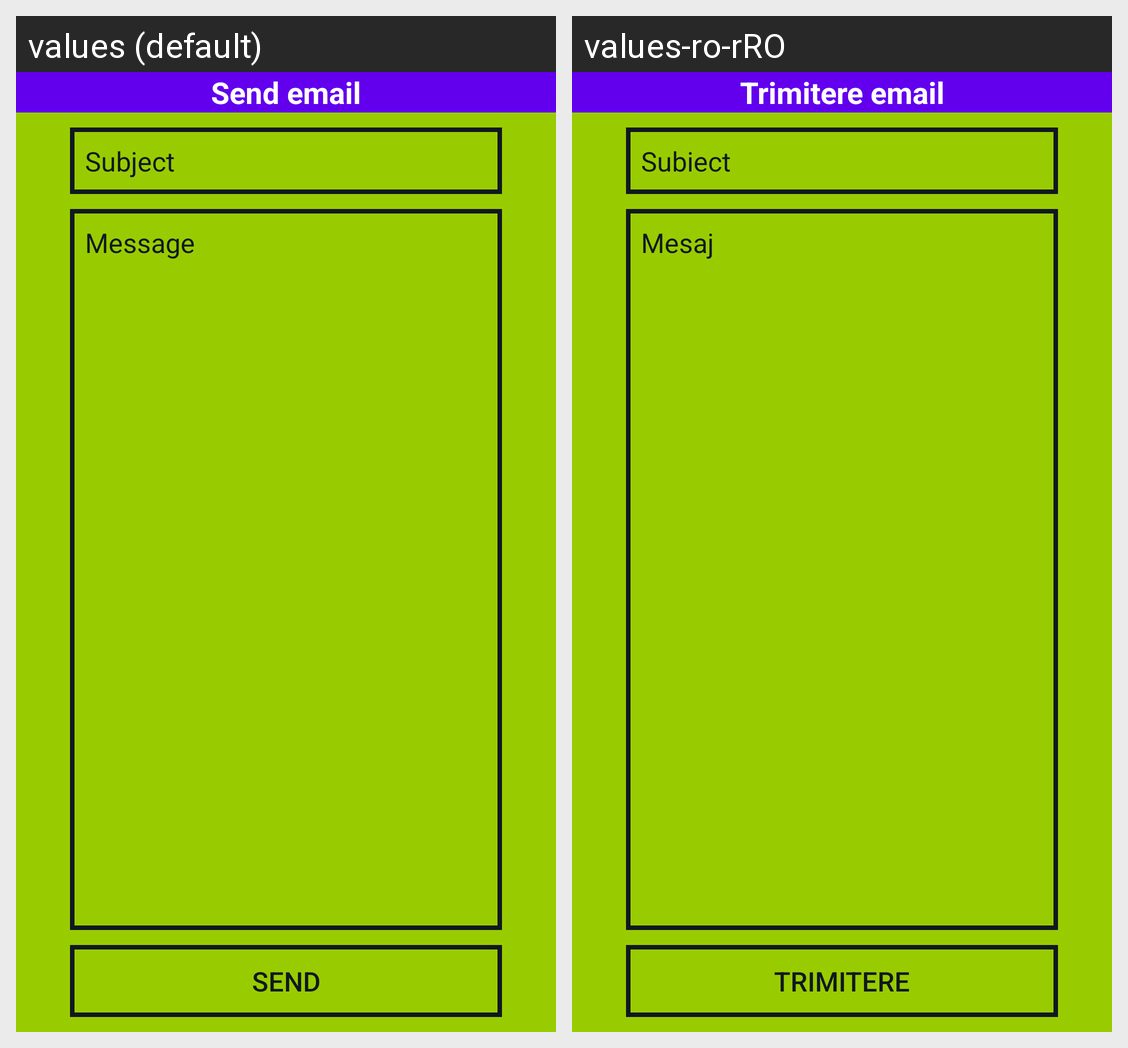

The Android screen above is rendered under two locales of the same app. Produce the string resources it draws, with the default and per-locale values.
Android screen res/layout/fragment_send_producer_message.xml rendered under 2 locales, left to right: values (default), values-ro-rRO. Device: Nexus 5 (rendered at 1080×1920; each locale shown at half size, 540×960, under a caption strip naming it); theme Theme.MagazinOnline.
Strings drawn on this screen, with the default value and each locale's value (text and hints the layout hard-codes, and strings that could not be matched under every locale, appear in the picture but are not listed):

send_email
  values: Send email
  values-ro-rRO: Trimitere email

subject
  values: Subject
  values-ro-rRO: Subiect

message
  values: Message
  values-ro-rRO: Mesaj

send
  values: Send
  values-ro-rRO: Trimitere
